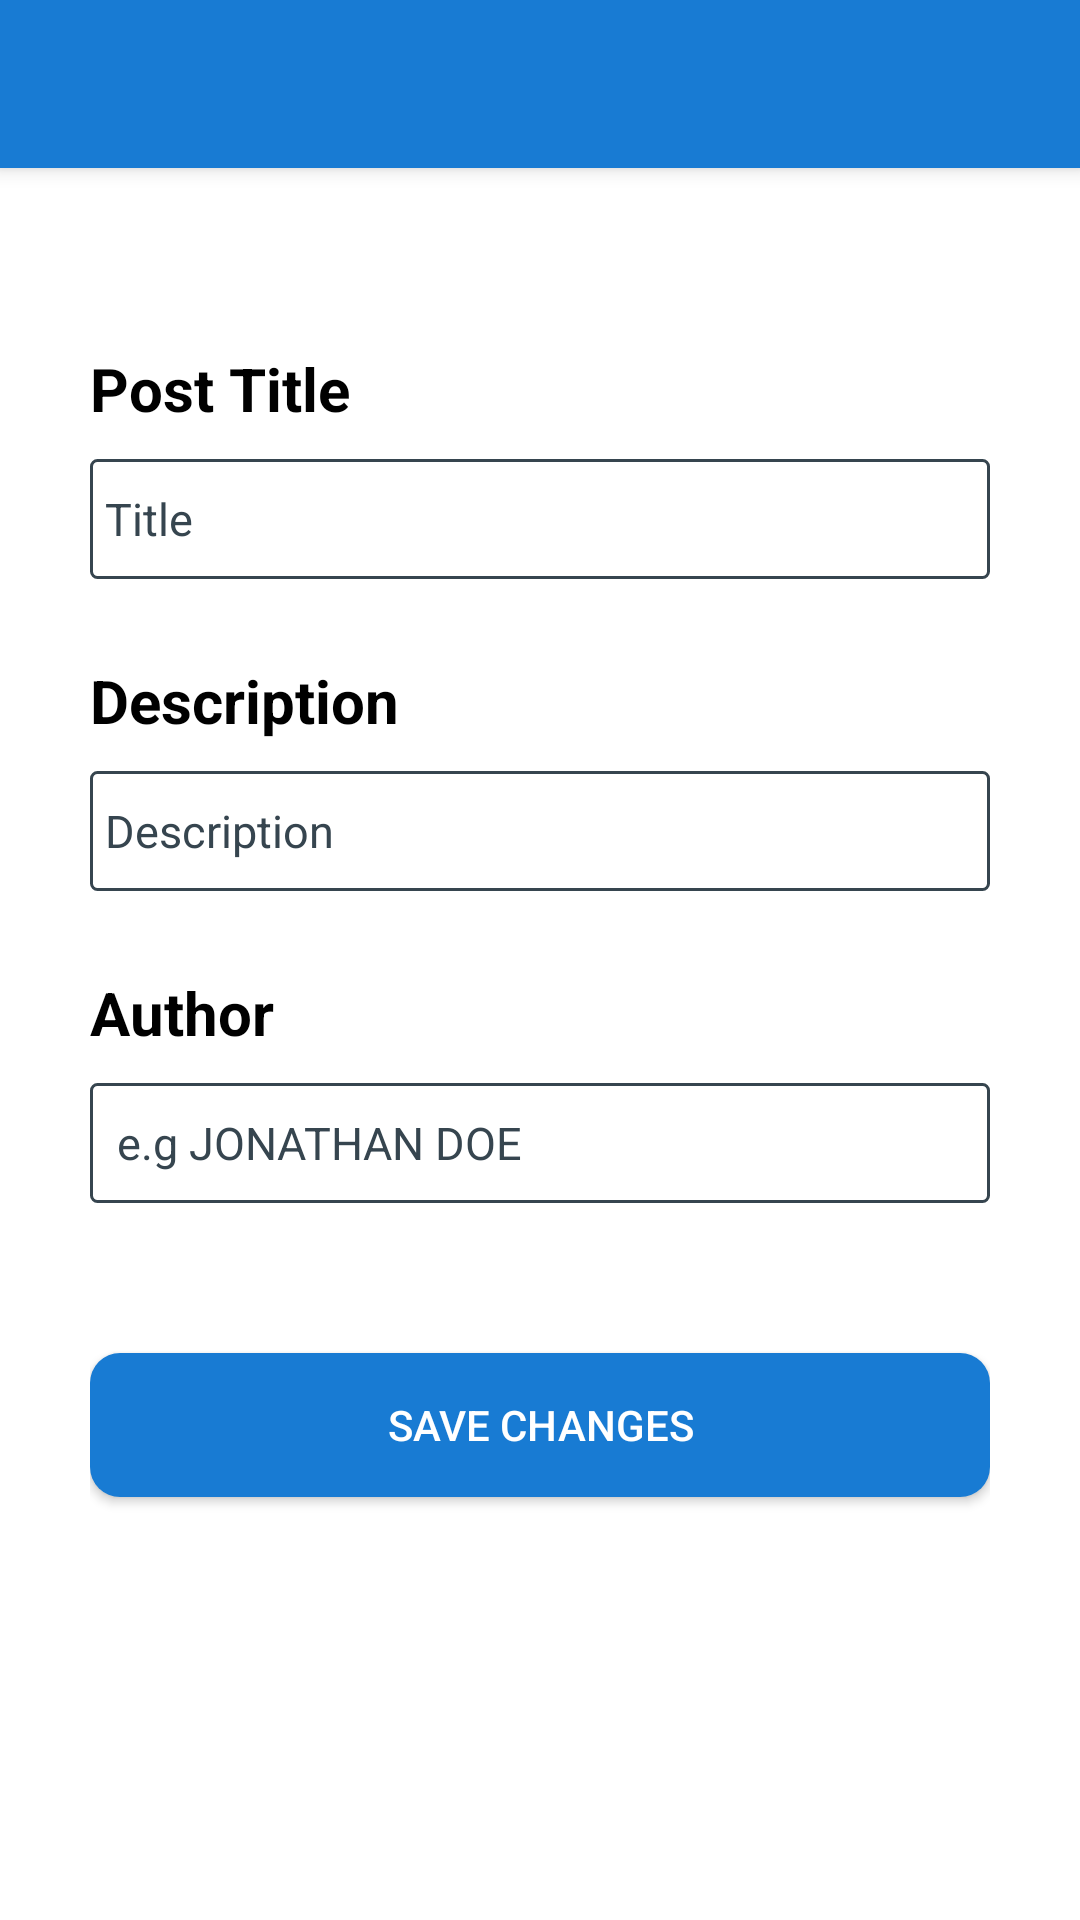

Reconstruct the res/layout file that produces this screen, plus the resources it refers to.
<!-- AndroidManifest.xml: application theme Theme.CRUDAPP -->
<!-- res/layout/activity_add_post.xml -->
<?xml version="1.0" encoding="utf-8"?>
<LinearLayout xmlns:android="http://schemas.android.com/apk/res/android"
    xmlns:app="http://schemas.android.com/apk/res-auto"
    xmlns:tools="http://schemas.android.com/tools"
    android:layout_width="match_parent"
    android:layout_height="match_parent"

    android:background="@color/white"
    android:orientation="vertical"
    android:padding="0dp"
    tools:context=".AddPostActivity">

    <androidx.appcompat.widget.Toolbar
        android:id="@+id/my_toolbar3"
        android:layout_width="match_parent"
        android:layout_height="?attr/actionBarSize"
        android:background="@color/toolbar"
        android:elevation="4dp"
        android:theme="@style/ThemeOverlay.AppCompat.ActionBar"
        app:layout_constraintTop_toTopOf="parent" />
    <LinearLayout
        android:layout_width="match_parent"
        android:layout_height="match_parent"
        android:orientation="vertical"
        android:layout_marginLeft="30dp"
        android:layout_marginRight="30dp"
        android:layout_marginTop="60dp">
        <TextView
            android:layout_width="match_parent"
            android:layout_height="wrap_content"
            android:text="Post Title"
            android:textSize="20sp"
            android:textStyle="bold"
            android:textColor="@color/black"
            />

        <EditText
android:layout_marginTop="10dp"
            android:id="@+id/edit_text_title"
            android:layout_width="match_parent"
            android:textColorHint="@color/grey"
            android:layout_height="40dp"
            android:background="@drawable/edit_text_input"
            android:hint="Title"
            android:textColor="@color/black"
            android:padding="5dp"
            android:textSize="15sp"
            android:inputType="text" />

        <TextView
            android:layout_width="match_parent"
            android:layout_height="wrap_content"
            android:text="Description"
            android:textSize="20sp"
            android:textStyle="bold"
            android:maxHeight="200dp"
            android:textColor="@color/black"
            android:layout_marginTop="27dp"


            />

        <EditText
            android:id="@+id/edit_text_description"
            android:layout_width="match_parent"
            android:layout_height="wrap_content"
            android:minHeight="40dp"
            android:background="@drawable/edit_text_input"
            android:hint="Description"
            android:textColorHint="@color/grey"
            android:padding="5dp"
            android:textSize="15sp"
            android:maxHeight="150dp"
            android:textColor="@color/black"
            android:layout_marginTop="10dp"

            android:inputType="textMultiLine" />
        <TextView
            android:layout_width="match_parent"
            android:layout_height="wrap_content"
            android:text="Author"
            android:textSize="20sp"
            android:textStyle="bold"
            android:textColor="@color/black"
            android:layout_marginTop="27dp"
            />

        <EditText
            android:id="@+id/edit_author"
            android:layout_width="match_parent"
            android:layout_height="40dp"
            android:background="@drawable/edit_text_input"
            android:hint="e.g JONATHAN DOE"

            android:textColorHint="@color/grey"
            android:textColor="@color/black"
            android:padding="9dp"
            android:layout_marginTop="10dp"
            android:textSize="15sp"
            android:inputType="text" />




        <Button
            android:id="@+id/save_btn"
            android:layout_width="match_parent"
            android:layout_height="wrap_content"
            android:text="SAVE CHANGES"
            android:textColor="@color/white"
            android:layout_marginTop="50dp"
            android:background="@drawable/read_more_btn"
            />

        />

    </LinearLayout>

</LinearLayout>
<!-- resources referenced by this layout -->
<resources>
  <color name="black">#FF000000</color>
  <color name="grey">#36454f</color>
  <color name="toolbar">#187BD3</color>
  <color name="white">#FFFFFFFF</color>
  <!-- drawable edit_text_input (drawable) -->
  <?xml version="1.0" encoding="utf-8"?>
  <shape xmlns:android="http://schemas.android.com/apk/res/android" android:shape="rectangle">
  
      <stroke android:color="@color/grey" android:width="1dp"/>
      <corners android:radius="2dp"/>
  </shape>
  <!-- drawable read_more_btn (drawable) -->
  <?xml version="1.0" encoding="utf-8"?>
  <shape xmlns:android="http://schemas.android.com/apk/res/android"
      android:shape="rectangle">
      <corners android:radius="10dp" /> 
      <solid android:color="@color/toolbar"/> 
  </shape>
  <style name="Theme.CRUDAPP" parent="Base.Theme.CRUDAPP" />
  <style name="Base.Theme.CRUDAPP" parent="Theme.AppCompat.DayNight.NoActionBar">
          
          
      </style>
</resources>
